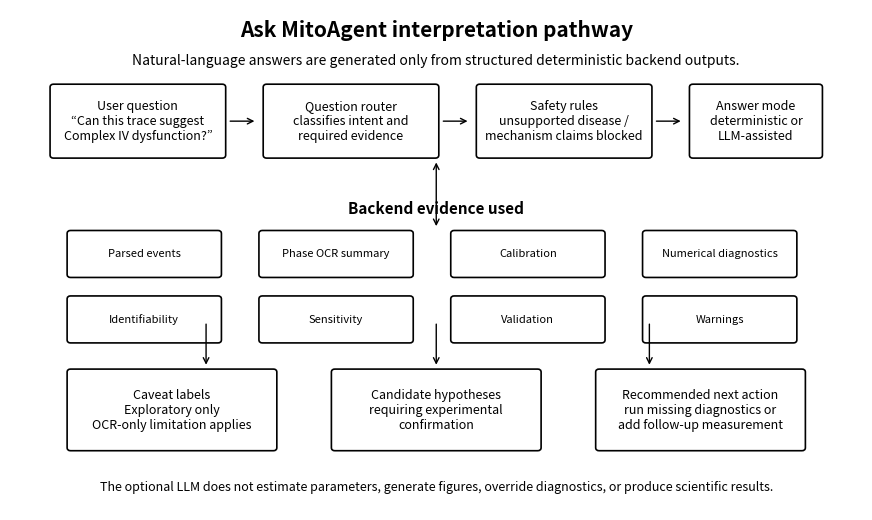

Generate this figure with matplotlib:
"""Create final Ask MitoAgent / optional LLM role schematic for CHUNK 11."""
from pathlib import Path
import matplotlib.pyplot as plt
from matplotlib.patches import FancyBboxPatch

OUT = Path('figures/final'); OUT.mkdir(parents=True, exist_ok=True)
MAN = Path('manuscript/final'); MAN.mkdir(parents=True, exist_ok=True)

def box(ax, xy, w, h, text, fontsize=9):
    patch = FancyBboxPatch(xy, w, h, boxstyle='round,pad=0.03,rounding_size=0.04', linewidth=1.2, facecolor='white')
    ax.add_patch(patch)
    ax.text(xy[0]+w/2, xy[1]+h/2, text, ha='center', va='center', fontsize=fontsize, wrap=True)

fig, ax = plt.subplots(figsize=(11, 6.5))
ax.set_xlim(0, 10); ax.set_ylim(0, 6.5); ax.axis('off')
ax.text(5, 6.15, 'Ask MitoAgent interpretation pathway', ha='center', fontsize=15, fontweight='bold')
ax.text(5, 5.78, 'Natural-language answers are generated only from structured deterministic backend outputs.', ha='center', fontsize=10)
box(ax,(0.5,4.6),2.0,0.9,'User question\n“Can this trace suggest\nComplex IV dysfunction?”')
box(ax,(3.0,4.6),2.0,0.9,'Question router\nclassifies intent and\nrequired evidence')
box(ax,(5.5,4.6),2.0,0.9,'Safety rules\nunsupported disease /\nmechanism claims blocked')
box(ax,(8.0,4.6),1.5,0.9,'Answer mode\ndeterministic or\nLLM-assisted')
for x in [2.55,5.05,7.55]:
    ax.annotate('', xy=(x+0.35,5.05), xytext=(x,5.05), arrowprops=dict(arrowstyle='->', lw=1))

backend = ['Parsed events','Phase OCR summary','Calibration','Numerical diagnostics','Identifiability','Sensitivity','Validation','Warnings']
for i,t in enumerate(backend):
    x = 0.7 + (i%4)*2.25; y = 3.05 - (i//4)*0.85
    box(ax,(x,y),1.75,0.55,t,fontsize=8)
ax.text(5,3.85,'Backend evidence used', ha='center', fontsize=11, fontweight='bold')
ax.annotate('', xy=(5,4.55), xytext=(5,3.65), arrowprops=dict(arrowstyle='<->', lw=1))

box(ax,(0.7,0.8),2.4,1.0,'Caveat labels\nExploratory only\nOCR-only limitation applies')
box(ax,(3.8,0.8),2.4,1.0,'Candidate hypotheses\nrequiring experimental\nconfirmation')
box(ax,(6.9,0.8),2.4,1.0,'Recommended next action\nrun missing diagnostics or\nadd follow-up measurement')
for x in [2.3,5.0,7.5]:
    ax.annotate('', xy=(x,1.85), xytext=(x,2.45), arrowprops=dict(arrowstyle='->', lw=1))
ax.text(5,0.25,'The optional LLM does not estimate parameters, generate figures, override diagnostics, or produce scientific results.', ha='center', fontsize=9)
for ext in ['png','pdf']:
    fig.savefig(OUT/f'fig10_ask_mitoagent.{ext}', bbox_inches='tight', dpi=220)
    fig.savefig(MAN/f'fig10_ask_mitoagent.{ext}', bbox_inches='tight', dpi=220)
plt.close(fig)
